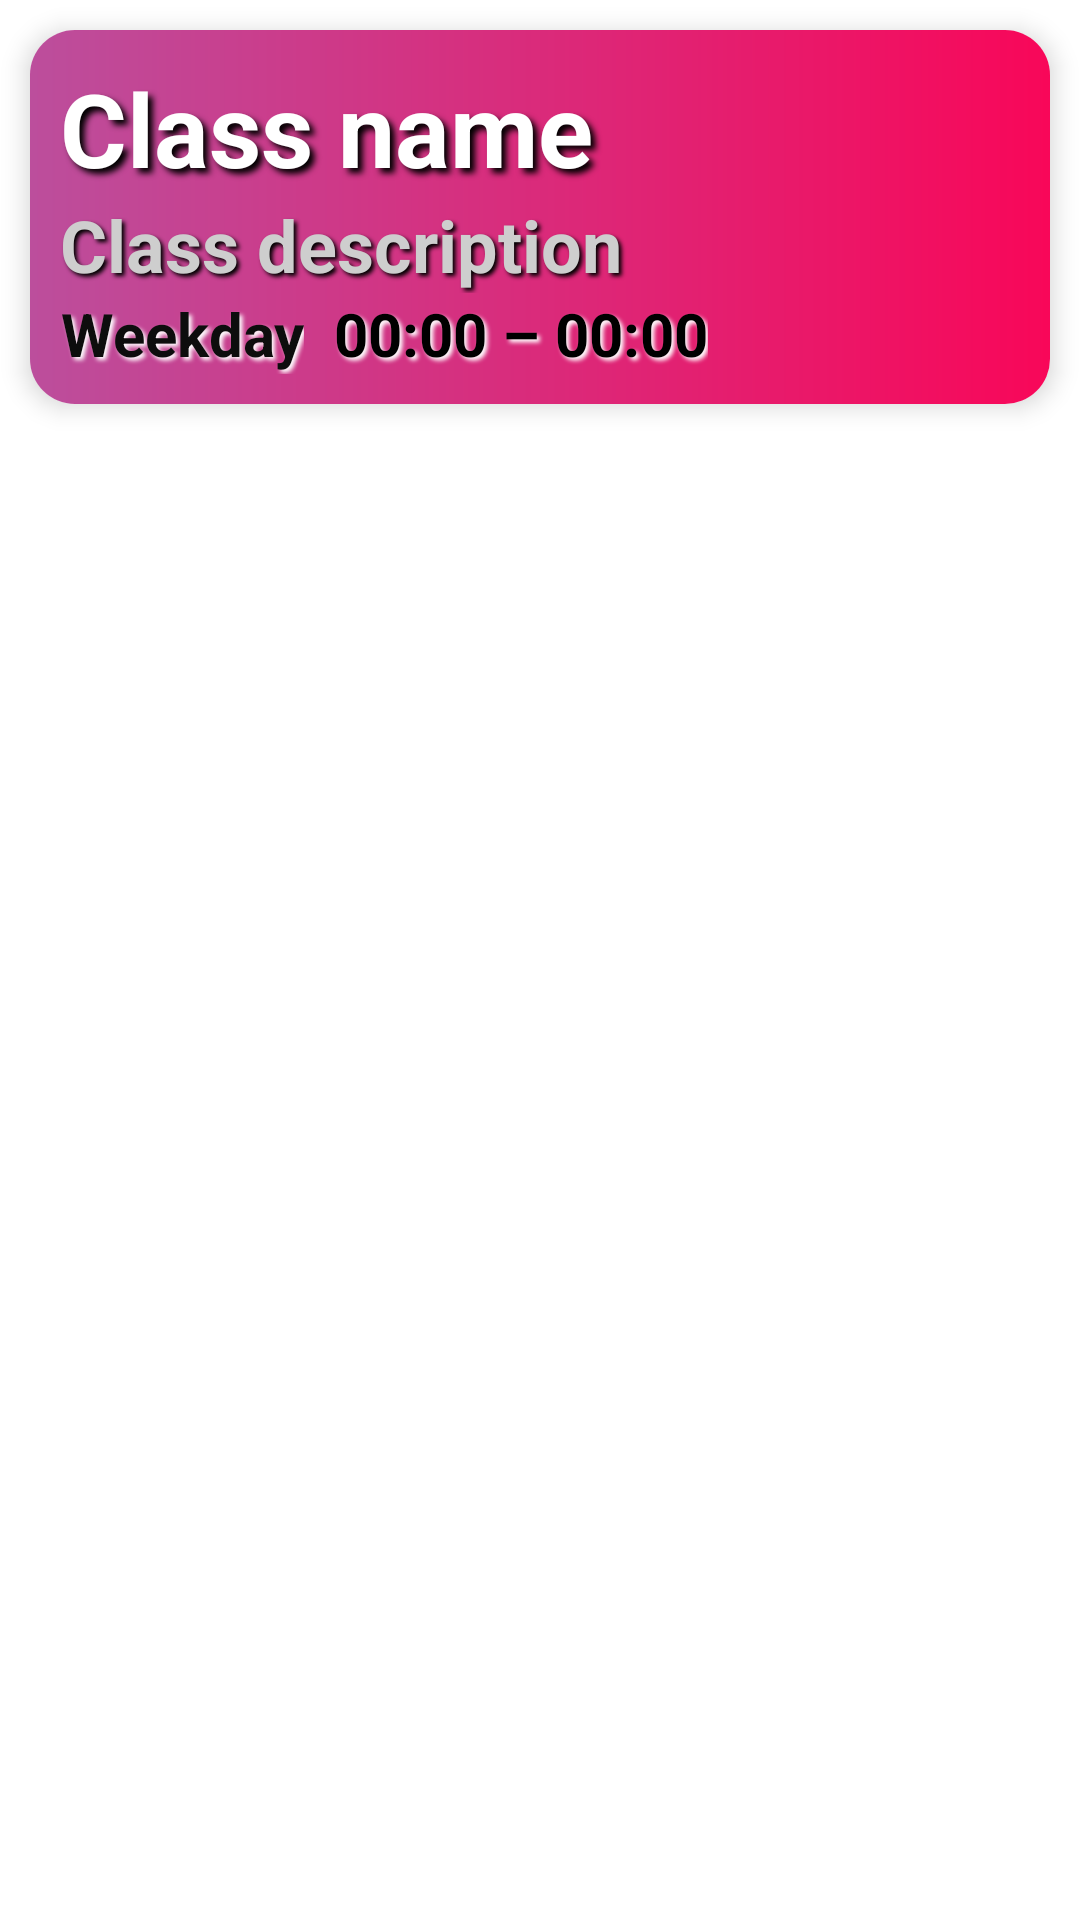

Android layout source for this screen:
<!-- AndroidManifest.xml: application theme Theme.TeacherAssistant -->
<!-- res/layout/teacher_class_card.xml -->
<?xml version="1.0" encoding="utf-8"?>
<LinearLayout xmlns:android="http://schemas.android.com/apk/res/android"
    xmlns:app="http://schemas.android.com/apk/res-auto"
    android:layout_width="match_parent"
    android:layout_height="wrap_content"
    android:orientation="vertical">

    <androidx.cardview.widget.CardView
        android:id="@+id/card"
        android:layout_width="match_parent"
        android:layout_height="wrap_content"
        android:layout_margin="10dp"
        android:clickable="true"
        app:cardCornerRadius="15dp"
        app:cardElevation="5dp">

        <LinearLayout
            android:id="@+id/cardLayout"
            android:layout_width="match_parent"
            android:layout_height="match_parent"
            android:background="@drawable/gradient1"
            android:orientation="vertical"
            android:padding="10dp">

            <TextView
                android:id="@+id/className"
                android:layout_width="match_parent"
                android:layout_height="wrap_content"
                android:lines="1"
                android:ellipsize="end"
                android:shadowColor="#000000"
                android:shadowDx="5"
                android:shadowDy="5"
                android:shadowRadius="5"
                android:text="@string/class_name_placeholder"
                android:textAlignment="viewStart"
                android:textAppearance="@style/TextAppearance.AppCompat.Large"
                android:textColor="@color/white"
                android:textSize="34sp"
                android:textStyle="bold" />

            <TextView
                android:id="@+id/classDescription"
                android:layout_width="match_parent"
                android:layout_height="wrap_content"
                android:ellipsize="end"
                android:lines="1"
                android:shadowColor="#000000"
                android:shadowDx="3"
                android:shadowDy="3"
                android:shadowRadius="3"
                android:text="@string/class_description_placeholder"
                android:textAlignment="viewStart"
                android:textAppearance="@style/TextAppearance.AppCompat.Large"
                android:textColor="@color/gray"
                android:textSize="24sp"
                android:textStyle="bold" />

            <LinearLayout
                android:id="@+id/time"
                android:layout_width="wrap_content"
                android:layout_height="match_parent"
                android:orientation="horizontal">

                <TextView
                    android:id="@+id/weekDay"
                    android:layout_width="match_parent"
                    android:layout_height="wrap_content"
                    android:layout_marginEnd="10dp"
                    android:lines="1"
                    android:shadowColor="#FFFFFF"
                    android:shadowDx="3"
                    android:shadowDy="3"
                    android:shadowRadius="3"
                    android:text="@string/weekday_placeholder"
                    android:textAlignment="center"
                    android:textAppearance="@style/TextAppearance.AppCompat.Medium"
                    android:textColor="#0D0D0D"
                    android:textSize="20sp"
                    android:textStyle="bold" />

                <TextView
                    android:id="@+id/timeStamp"
                    android:layout_width="match_parent"
                    android:layout_height="wrap_content"
                    android:ellipsize="none"
                    android:lines="1"
                    android:shadowColor="#FFFFFF"
                    android:shadowDx="3"
                    android:shadowDy="3"
                    android:shadowRadius="3"
                    android:text="@string/timestamp_placeholder"
                    android:textAlignment="center"
                    android:textAppearance="@style/TextAppearance.AppCompat.Medium"
                    android:textColor="@color/black"
                    android:textSize="20sp"
                    android:textStyle="bold" />
            </LinearLayout>

        </LinearLayout>

    </androidx.cardview.widget.CardView>
</LinearLayout>
<!-- resources referenced by this layout -->
<resources>
  <color name="black">#FF000000</color>
  <color name="gray">#CECECE</color>
  <color name="white">#FFFFFFFF</color>
  <!-- drawable gradient1 (drawable) -->
  <?xml version="1.0" encoding="utf-8"?>
  <ripple xmlns:android="http://schemas.android.com/apk/res/android"
      android:color="?attr/rippleColor">
      <item>
          <shape
              android:shape="rectangle">
              <gradient
                  android:startColor="#f80759"
                  android:endColor="#bc4e9c"
                  android:angle="180" />
          </shape>
      </item>
  </ripple>
  <string name="class_description_placeholder">Class description</string>
  <string name="class_name_placeholder">Class name</string>
  <string name="timestamp_placeholder">00:00 – 00:00</string>
  <string name="weekday_placeholder">Weekday</string>
  <style name="Theme.TeacherAssistant" parent="Theme.MaterialComponents.DayNight.NoActionBar">
          
          <item name="colorPrimary">@color/color_main</item>
          <item name="colorPrimaryVariant">@color/color_main</item>
          <item name="colorOnPrimary">@color/white</item>
          
          <item name="colorSecondary">@color/color_main</item>
          <item name="colorSecondaryVariant">@color/color_main_dark</item>
          <item name="colorOnSecondary">@color/black</item>
          
          <item name="android:statusBarColor">@android:color/transparent</item>
          
          <item name="android:windowLayoutInDisplayCutoutMode" tools:ignore="NewApi">always</item>
          <item name="rippleColor">@color/gray</item>
      </style>
  <color name="color_main">#2FA4A8</color>
  <color name="color_main_dark">#218285</color>
</resources>
